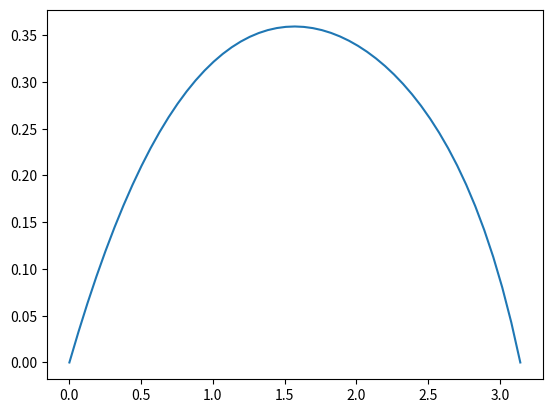

Write the Python code that produced this figure. (Note: this script raises an exception after producing the figure.)
import numpy as np
import matplotlib.pyplot as plt
import scipy.sparse as sp
from scipy.sparse.linalg import spsolve

def FD1D(omega,N,alpha,beta,gamma,rhs):
  # FD system matrix and rhs for
  # diffusion-advection-reaction problem with coeffs
  # alpha,beta,gamma,rhs
  # homogeneous Dirichlet bc
  # uniform grid in sparse CSR format

  # grid
  h = (omega[1]-omega[0])/N
  x =np.linspace(omega[0],omega[1],N+1)

  # compute coeffs and rhs values
  diff = alpha(x)
  conv = beta(x)
  reac = gamma(x)
  F = rhs(x)

  # assemble system matrix
  diff_term = [-diff[1:N+1], 2*diff, -diff[0:-1]]
  conv_term = [-conv[1:N+1], conv[0:-1]]

  A = (1./h**2) * sp.diags(diff_term,[-1,0,1],format="csr")+(1./(2*h)) * sp.diags(conv_term,[-1,1],format="csr") + sp.diags(reac,0,format="csr")

  # modify system to account for homogeneous Dirichlet boundary conditions
  A[0,0] = 1; A[0,1] = 0; F[0] = 0
  A[N,N] = 1; A[N,N-1] = 0; F[N] = 0

  return A, F

# Problem domain
omega =[0, np.pi]

# Problem data
alpha = lambda x : 1 + np.sin(x)
beta = lambda x : np.ones(len(x))
gamma = lambda x : x
rhs = lambda x : np.ones(len(x))

# Grid parameters
N=50
x =np.linspace(omega[0],omega[1],N+1)

# Assemble FD system
A, F = FD1D(omega,N,alpha,beta,gamma,rhs)

# solve
uh=sp.linalg.spsolve(A,F)

# plot solution
plt.plot(x,uh)


# Problem domain
omega =[0, np.pi]

# Problem data
alpha = lambda x : np.ones(len(x))
beta = lambda x : 0. * np.ones(len(x))
gamma = lambda x : 0. * np.ones(len(x))
rhs = lambda x : np.sin(x)
u = lambda x : np.sin(x)

# Number of experiments
no_exp = 20

# initialise with first experiment
# Grid parameters
N=5
x =np.linspace(omega[0],omega[1],N+1)

# Assemble FD system
A, F = FD1D(omega,N,alpha,beta,gamma,rhs)

# solve
uh=sp.linalg.spsolve(A,F)

# compute error
err1 = max(abs(u(x)-uh))
h1 = (omega[1]-omega[0])/N


# loop over remaining experiments
for i in range(no_exp-1):
  # fix the mesh
  N = 2 * N
  x =np.linspace(omega[0],omega[1],N+1)

  # evaluate system for given N
  A, F = FD1D(omega,N,alpha,beta,gamma,rhs)
  # Solve
  uh=sp.linalg.spsolve(A,F)
  # Compute error
  err2 = max(abs(u(x)-uh))
  h2 = (omega[1]-omega[0])/N

  print(err2)
  #print((np.log(err1)-np.log(err2))/(np.log(h1)-np.log(h2)))

  # Update
  err1=err2
  h1=h2

